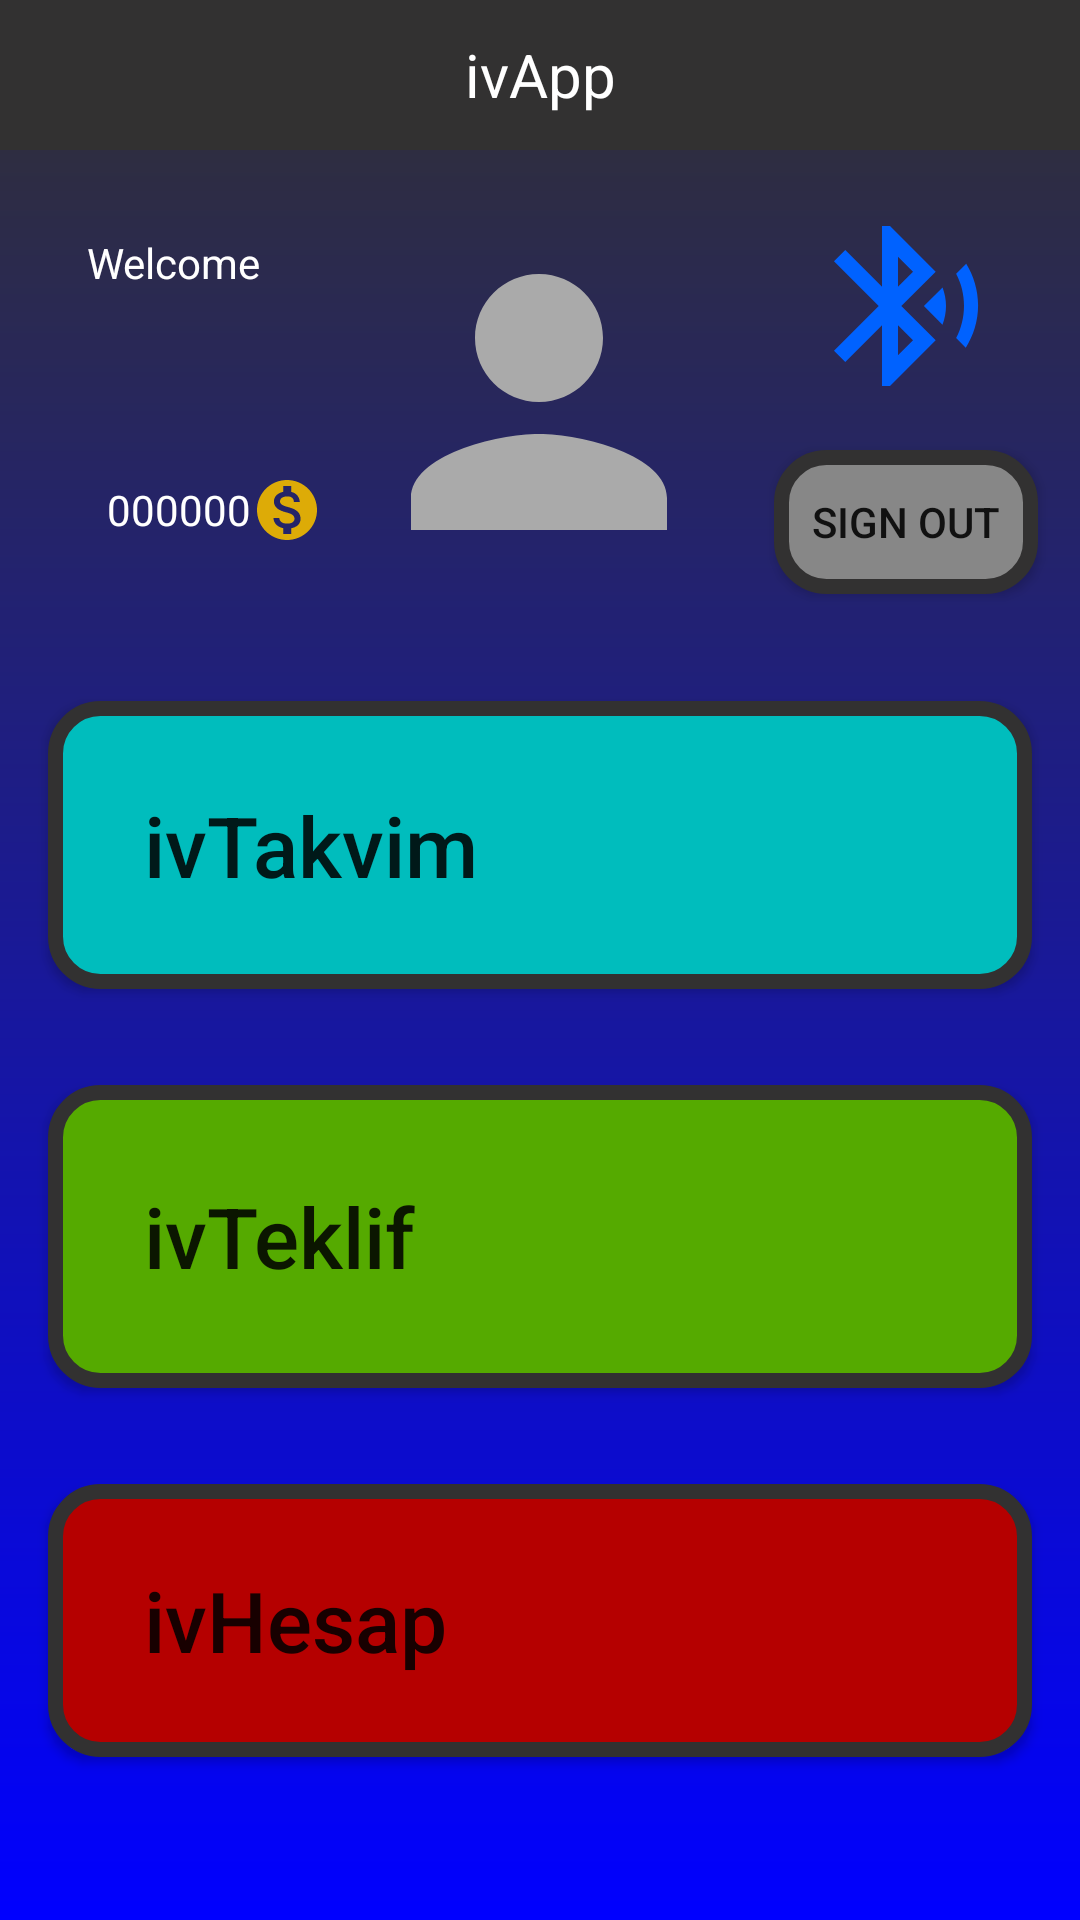

The Android layout XML behind this screen, and the referenced resources:
<!-- AndroidManifest.xml: application theme Theme.IvApp -->
<!-- res/layout/activity_main_screen.xml -->
<?xml version="1.0" encoding="utf-8"?>
<androidx.constraintlayout.widget.ConstraintLayout xmlns:android="http://schemas.android.com/apk/res/android"
    xmlns:app="http://schemas.android.com/apk/res-auto"
    xmlns:tools="http://schemas.android.com/tools"
    android:layout_width="match_parent"
    android:layout_height="match_parent"
    android:background="@drawable/background_app"
    tools:context=".MainScreen">

    <TextView
        android:id="@+id/tv_app_name"
        android:layout_width="0dp"
        android:layout_height="50dp"
        android:background="@color/colorPrimary"
        android:gravity="center"
        android:text="@string/app_name"
        android:textColor="@android:color/white"
        android:textSize="20sp"
        app:layout_constraintEnd_toEndOf="parent"
        app:layout_constraintStart_toStartOf="parent"
        app:layout_constraintTop_toTopOf="parent" />

    <ImageView
        android:id="@+id/iv_profile_photo"
        android:layout_width="128dp"
        android:layout_height="128dp"
        app:layout_constraintBottom_toTopOf="@+id/guideline4"
        app:layout_constraintEnd_toEndOf="parent"
        app:layout_constraintHorizontal_bias="0.498"
        app:layout_constraintStart_toStartOf="parent"
        app:layout_constraintTop_toBottomOf="@+id/tv_app_name"
        app:srcCompat="@drawable/ic_baseline_person_24"
        tools:ignore="VectorDrawableCompat" />

    <Button
        android:id="@+id/b_sign_out"
        android:layout_width="wrap_content"
        android:layout_height="wrap_content"
        android:background="@drawable/background_button"
        android:text="@string/b_sign_out"
        app:layout_constraintBottom_toBottomOf="@+id/iv_profile_photo"
        app:layout_constraintEnd_toEndOf="parent"
        app:layout_constraintStart_toEndOf="@+id/iv_profile_photo" />

    <ImageView
        android:id="@+id/iv_bluetooth"
        android:layout_width="64dp"
        android:layout_height="64dp"
        app:layout_constraintEnd_toEndOf="parent"
        app:layout_constraintStart_toEndOf="@+id/iv_profile_photo"
        app:layout_constraintTop_toTopOf="@+id/iv_profile_photo"
        app:srcCompat="@drawable/ic_baseline_bluetooth_searching_24"
        tools:ignore="VectorDrawableCompat" />

    <TextView
        android:id="@+id/tv_welcome"
        android:layout_width="0dp"
        android:layout_height="wrap_content"
        android:layout_marginStart="16dp"
        android:layout_marginLeft="16dp"
        android:layout_marginTop="8dp"
        android:layout_marginEnd="16dp"
        android:layout_marginRight="16dp"
        android:gravity="center"
        android:text="@string/welcome"
        android:textColor="@android:color/white"
        app:layout_constraintEnd_toStartOf="@+id/iv_profile_photo"
        app:layout_constraintStart_toStartOf="parent"
        app:layout_constraintTop_toTopOf="@+id/iv_profile_photo" />

    <ImageView
        android:id="@+id/iv_ivpara_3"
        android:layout_width="wrap_content"
        android:layout_height="wrap_content"
        android:layout_marginEnd="8dp"
        android:layout_marginRight="8dp"
        android:layout_marginBottom="16dp"
        app:layout_constraintBottom_toBottomOf="@+id/iv_profile_photo"
        app:layout_constraintEnd_toStartOf="@+id/iv_profile_photo"
        app:srcCompat="@drawable/ic_baseline_monetization_on_24"
        tools:ignore="VectorDrawableCompat" />

    <TextView
        android:id="@+id/tv_ivpara"
        android:layout_width="0dp"
        android:layout_height="0dp"
        android:layout_marginStart="8dp"
        android:layout_marginLeft="8dp"
        android:gravity="right|center_vertical"
        android:text="000000"
        android:textColor="@android:color/white"
        app:layout_constraintBottom_toBottomOf="@+id/iv_ivpara_3"
        app:layout_constraintEnd_toStartOf="@+id/iv_ivpara_3"
        app:layout_constraintStart_toStartOf="parent"
        app:layout_constraintTop_toTopOf="@+id/iv_ivpara_3"
        app:layout_constraintVertical_bias="0.0" />

    <androidx.constraintlayout.widget.Guideline
        android:id="@+id/guideline4"
        android:layout_width="wrap_content"
        android:layout_height="wrap_content"
        android:orientation="horizontal"
        app:layout_constraintGuide_percent="0.34" />

    <Button
        android:id="@+id/b_iv_calender"
        android:layout_width="0dp"
        android:layout_height="0dp"
        android:layout_marginStart="16dp"
        android:layout_marginLeft="16dp"
        android:layout_marginTop="16dp"
        android:layout_marginEnd="16dp"
        android:layout_marginRight="16dp"
        android:layout_marginBottom="16dp"
        android:background="@drawable/background_iv_calendar"
        android:gravity="start|center_vertical"
        android:paddingLeft="32dp"
        android:text="ivTakvim"
        android:textAllCaps="false"
        android:textSize="28sp"
        app:layout_constraintBottom_toTopOf="@+id/guideline5"
        app:layout_constraintEnd_toEndOf="parent"
        app:layout_constraintStart_toStartOf="parent"
        app:layout_constraintTop_toTopOf="@+id/guideline4" />

    <Button
        android:id="@+id/b_iv_offer"
        android:layout_width="0dp"
        android:layout_height="0dp"
        android:layout_marginStart="16dp"
        android:layout_marginLeft="16dp"
        android:layout_marginTop="16dp"
        android:layout_marginEnd="16dp"
        android:layout_marginRight="16dp"
        android:layout_marginBottom="16dp"
        android:background="@drawable/background_iv_offer"
        android:gravity="start|center_vertical"
        android:paddingLeft="32dp"
        android:text="ivTeklif"
        android:textAllCaps="false"
        android:textSize="28sp"
        app:layout_constraintBottom_toTopOf="@+id/guideline6"
        app:layout_constraintEnd_toEndOf="parent"
        app:layout_constraintHorizontal_bias="1.0"
        app:layout_constraintStart_toStartOf="parent"
        app:layout_constraintTop_toTopOf="@+id/guideline5" />

    <androidx.constraintlayout.widget.Guideline
        android:id="@+id/guideline5"
        android:layout_width="wrap_content"
        android:layout_height="wrap_content"
        android:orientation="horizontal"
        app:layout_constraintGuide_percent="0.54" />

    <androidx.constraintlayout.widget.Guideline
        android:id="@+id/guideline6"
        android:layout_width="wrap_content"
        android:layout_height="wrap_content"
        android:orientation="horizontal"
        app:layout_constraintGuide_percent="0.7481032" />

    <Button
        android:id="@+id/b_iv_account"
        android:layout_width="0dp"
        android:layout_height="0dp"
        android:layout_marginStart="16dp"
        android:layout_marginLeft="16dp"
        android:layout_marginTop="16dp"
        android:layout_marginEnd="16dp"
        android:layout_marginRight="16dp"
        android:layout_marginBottom="16dp"
        android:background="@drawable/background_iv_account"
        android:gravity="left|center_vertical"
        android:paddingLeft="32dp"
        android:text="ivHesap"
        android:textAllCaps="false"
        android:textSize="28sp"
        app:layout_constraintBottom_toTopOf="@+id/guideline7"
        app:layout_constraintEnd_toEndOf="parent"
        app:layout_constraintHorizontal_bias="1.0"
        app:layout_constraintStart_toStartOf="parent"
        app:layout_constraintTop_toTopOf="@+id/guideline6" />

    <androidx.constraintlayout.widget.Guideline
        android:id="@+id/guideline7"
        android:layout_width="wrap_content"
        android:layout_height="wrap_content"
        android:orientation="horizontal"
        app:layout_constraintGuide_percent="0.94" />

</androidx.constraintlayout.widget.ConstraintLayout>
<!-- resources referenced by this layout -->
<resources>
  <color name="colorPrimary">#323131</color>
  <!-- drawable background_app (drawable) -->
  <?xml version="1.0" encoding="utf-8"?>
  <shape xmlns:android="http://schemas.android.com/apk/res/android"
      >
  
      <gradient
          android:startColor="#0000FF"
          android:endColor="@color/colorPrimary"
          android:angle="90"/>
  
  
  </shape>
  <!-- drawable background_button (drawable) -->
  <?xml version="1.0" encoding="utf-8"?>
  <shape xmlns:android="http://schemas.android.com/apk/res/android"
      >
  
      <solid android:color="#878787"></solid>
  
      <corners android:radius="15dp" />
  
      <stroke
          android:width="5dp"
          android:color= "@color/colorPrimary" />
  
  
  </shape>
  <!-- drawable background_iv_account (drawable) -->
  <?xml version="1.0" encoding="utf-8"?>
  <shape xmlns:android="http://schemas.android.com/apk/res/android"
      >
  
      <solid android:color="#B50000"></solid>
  
      <corners android:radius="15dp" />
  
      <stroke
          android:width="5dp"
          android:color= "@color/colorPrimary" />
  
  
  </shape>
  <!-- drawable background_iv_calendar (drawable) -->
  <?xml version="1.0" encoding="utf-8"?>
  <shape xmlns:android="http://schemas.android.com/apk/res/android"
      >
  
      <solid android:color="#00BDBD"></solid>
  
      <corners android:radius="15dp" />
  
      <stroke
          android:width="5dp"
          android:color= "@color/colorPrimary" />
  
  
  </shape>
  <!-- drawable background_iv_offer (drawable) -->
  <?xml version="1.0" encoding="utf-8"?>
  <shape xmlns:android="http://schemas.android.com/apk/res/android"
      >
  
      <solid android:color="#55AA00"></solid>
  
      <corners android:radius="15dp" />
  
      <stroke
          android:width="5dp"
          android:color= "@color/colorPrimary" />
  
  
  </shape>
  <!-- drawable ic_baseline_bluetooth_searching_24 (drawable) -->
  <vector android:height="24dp" android:tint="#0062FF"
      android:viewportHeight="24" android:viewportWidth="24"
      android:width="24dp" xmlns:android="http://schemas.android.com/apk/res/android">
      <path android:fillColor="@android:color/white" android:pathData="M14.24,12.01l2.32,2.32c0.28,-0.72 0.44,-1.51 0.44,-2.33 0,-0.82 -0.16,-1.59 -0.43,-2.31l-2.33,2.32zM19.53,6.71l-1.26,1.26c0.63,1.21 0.98,2.57 0.98,4.02s-0.36,2.82 -0.98,4.02l1.2,1.2c0.97,-1.54 1.54,-3.36 1.54,-5.31 -0.01,-1.89 -0.55,-3.67 -1.48,-5.19zM15.71,7.71L10,2L9,2v7.59L4.41,5 3,6.41 8.59,12 3,17.59 4.41,19 9,14.41L9,22h1l5.71,-5.71 -4.3,-4.29 4.3,-4.29zM11,5.83l1.88,1.88L11,9.59L11,5.83zM12.88,16.29L11,18.17v-3.76l1.88,1.88z"/>
  </vector>
  <!-- drawable ic_baseline_person_24 (drawable) -->
  <vector android:height="24dp" android:tint="@android:color/darker_gray"
      android:viewportHeight="24" android:viewportWidth="24"
      android:width="24dp" xmlns:android="http://schemas.android.com/apk/res/android">
      <path android:fillColor="@android:color/white" android:pathData="M12,12c2.21,0 4,-1.79 4,-4s-1.79,-4 -4,-4 -4,1.79 -4,4 1.79,4 4,4zM12,14c-2.67,0 -8,1.34 -8,4v2h16v-2c0,-2.66 -5.33,-4 -8,-4z"
          />
      <stroke ></stroke>
  </vector>
  <string name="app_name" translatable="false">ivApp</string>
  <string name="b_sign_out">SIGN OUT</string>
  <string name="welcome">Welcome</string>
  <style name="Theme.IvApp" parent="Theme.AppCompat.Light.NoActionBar">
          <item name="colorPrimary">@color/colorPrimary</item>
          <item name="colorPrimaryDark">@color/colorPrimaryDark</item>
          <item name="colorAccent">@color/colorAccent</item>
      </style>
  <color name="colorPrimaryDark">#323131</color>
  <color name="colorAccent">@android:color/white</color>
</resources>
